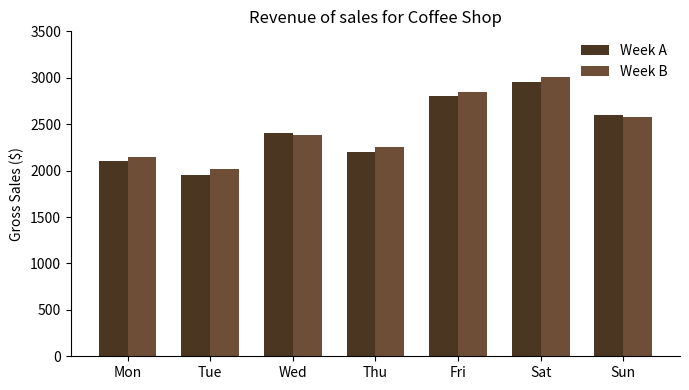
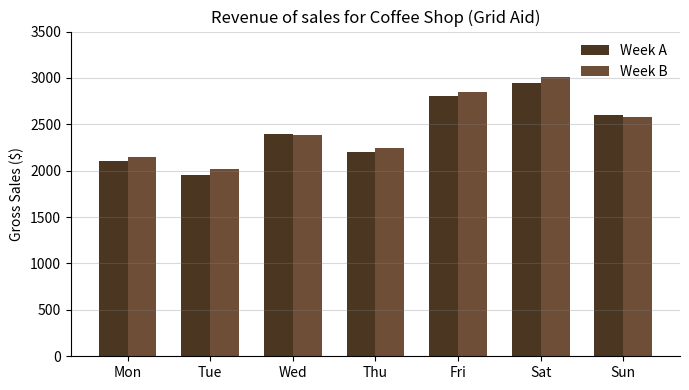
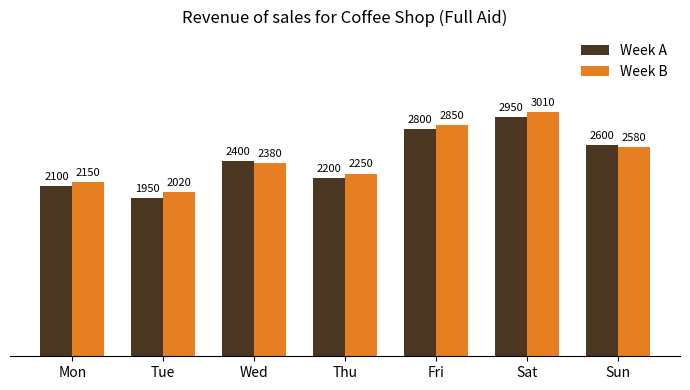

Write the Python code that produced these figures, in order.
import matplotlib.pyplot as plt
import numpy as np
import os

def make_viz(output_folder: str = 'out', export_dpi: int = 200) -> None:
    os.makedirs(output_folder, exist_ok=True)

    def save_figure(fig, filename) -> str:
        path = os.path.join(output_folder, filename)
        fig.tight_layout()
        fig.savefig(path, dpi=export_dpi, bbox_inches='tight')
        plt.close(fig)
        return path
    
    items = _build_graph_set(save_figure)
    _write_questions(output_folder, items)

def _build_graph_set(save_figure):
    x_values = np.arange(1, 8) 
    days = ['Mon', 'Tue', 'Wed', 'Thu', 'Fri', 'Sat', 'Sun']
    width = 0.35  

    week1 = np.array([2100, 1950, 2400, 2200, 2800, 2950, 2600], dtype=float)
    week2 = np.array([2150, 2020, 2380, 2250, 2850, 3010, 2580], dtype=float)

    question = 'On which day was the revenue gap between Week A and Week B the largest?'
    answer = 'Tuesday'

    # --- 1. Basic Bar Graph (No grid, simple colors) ---
    fig, ax = plt.subplots(figsize=(7, 4))
    ax.bar(x_values - width/2, week1, width, color='#4B3621', label="Week A")
    ax.bar(x_values + width/2, week2, width, color='#6F4E37', label="Week B")

    ax.set_xticks(x_values)
    ax.set_xticklabels(days)
    ax.set_ylim(0, 3500) 
    ax.set_title("Revenue of sales for Coffee Shop", fontsize=12)
    ax.set_ylabel("Gross Sales ($)")
    ax.legend(frameon=False, loc='upper right')
    ax.spines['top'].set_visible(False)
    ax.spines['right'].set_visible(False)
    p1 = save_figure(fig, 'coffeeRevenue_bars_basic.png')

    # --- 2. Bar Graph with Gridlines ---
    fig, ax = plt.subplots(figsize=(7, 4))
    ax.bar(x_values - width/2, week1, width, color='#4B3621', label="Week A")
    ax.bar(x_values + width/2, week2, width, color='#6F4E37', label="Week B")
    
    ax.set_xticks(x_values)
    ax.set_xticklabels(days)
    ax.set_yticks(np.arange(0, 3601, 500))
    ax.grid(axis='y', alpha=0.3, color='gray', linestyle='-') 

    ax.set_title("Revenue of sales for Coffee Shop (Grid Aid)", fontsize=12)
    ax.set_ylabel("Gross Sales ($)")
    ax.legend(frameon=False, loc='upper right')
    ax.spines['top'].set_visible(False)
    ax.spines['right'].set_visible(False)
    p2 = save_figure(fig, 'coffeeRevenue_bars_grid.png')

    # --- 3. Bar Graph with High Contrast & Labels (The "Max Aid" version) ---
    fig, ax = plt.subplots(figsize=(7, 4))
    bar1 = ax.bar(x_values - width/2, week1, width, color='#4B3621', label='Week A')
    bar2 = ax.bar(x_values + width/2, week2, width, color='#E67E22', label='Week B')

    ax.bar_label(bar1, padding=3, fontsize=8)
    ax.bar_label(bar2, padding=3, fontsize=8)

    ax.set_xticks(x_values)
    ax.set_xticklabels(days)
    ax.set_ylim(0, 4000) 
    ax.set_title("Revenue of sales for Coffee Shop (Full Aid)", fontsize=12)
    ax.set_ylabel("Gross Sales ($)")
    ax.legend(frameon=False, loc='upper right')
    ax.spines['top'].set_visible(False)
    ax.spines['right'].set_visible(False)
    ax.spines['left'].set_visible(False)
    ax.get_yaxis().set_visible(False) 
    p3 = save_figure(fig, 'coffeeRevenue_bars_labels.png')

    return [(p1, question, answer), (p2, question, answer), (p3, question, answer)]

def _write_questions(output_folder, items) -> str:
    path = os.path.join(output_folder, 'questions_key.txt')
    with open(path, 'w') as f:
        for idx, (img, q, a) in enumerate(items, 1):
            f.write(f'{idx}. {os.path.basename(img)}\n Q: {q}\n Correct: {a}\n\n')
    return path

if __name__ == '__main__':
    make_viz()
